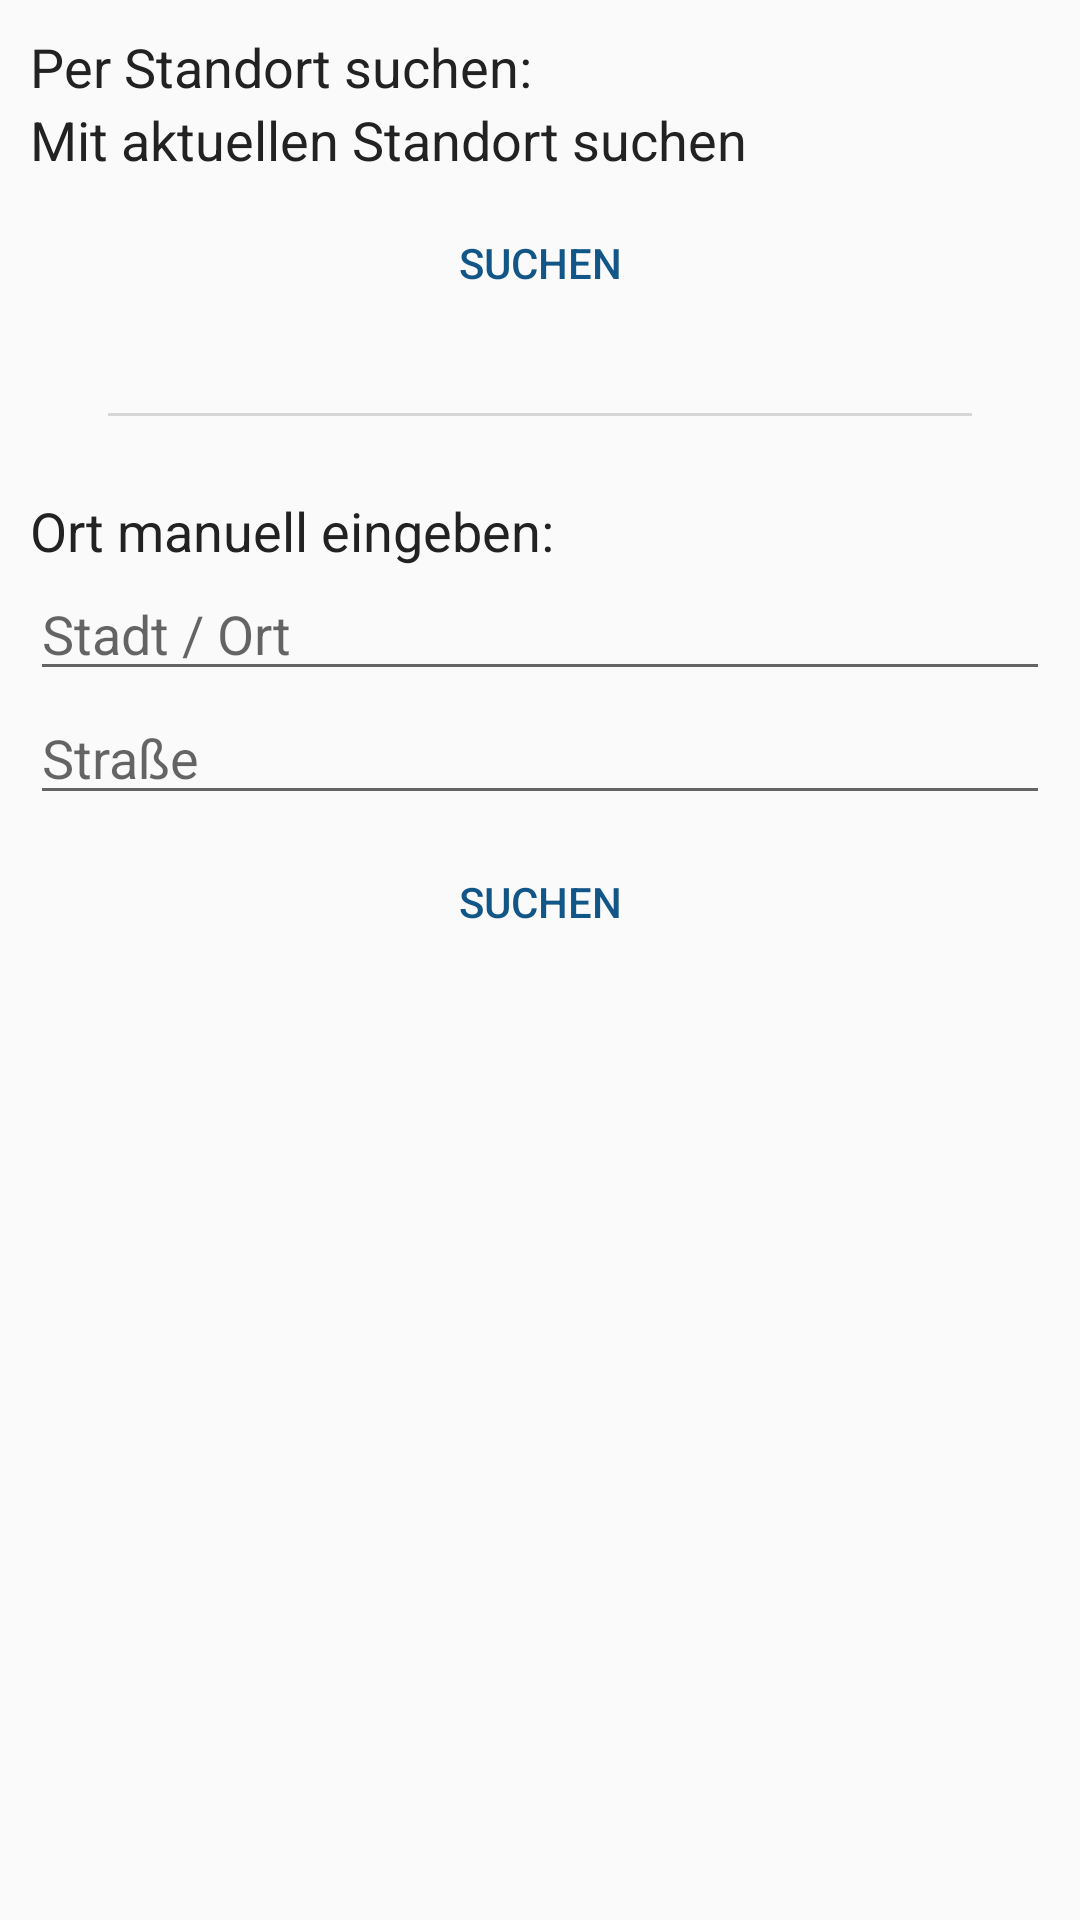

Android layout source for this screen:
<!-- AndroidManifest.xml: application theme AppTheme -->
<!-- res/layout/activity_search.xml -->
<?xml version="1.0" encoding="utf-8"?>

<LinearLayout xmlns:android="http://schemas.android.com/apk/res/android"
    android:orientation="vertical"
    android:layout_width="match_parent"
    android:layout_height="match_parent"
    android:padding="10dp">

    <TextView
        android:layout_width="match_parent"
        android:layout_height="wrap_content"
        android:textSize="18sp"
        android:textColor="#222"
        android:text="Per Standort suchen:"/>

    <TextView
        android:layout_width="match_parent"
        android:layout_height="wrap_content"
        android:textSize="18sp"
        android:textColor="#222"
        android:text="Mit aktuellen Standort suchen"/>

    <Button
        android:layout_width="match_parent"
        android:layout_height="wrap_content"
        android:layout_marginTop="5dp"
        android:textColor="@color/colorPrimary"
        android:background="?android:attr/selectableItemBackground"
        android:backgroundTint="@color/colorPrimary"
        android:text="Suchen"
        />

    <View
        android:layout_width="match_parent"
        android:layout_height="1dp"
        android:background="#d6d6d6"
        android:layout_margin="26dp"/>

    <TextView
        android:layout_width="match_parent"
        android:layout_height="wrap_content"
        android:textSize="18sp"
        android:textColor="#222"
        android:text="Ort manuell eingeben:"/>


    <EditText
        android:hint="Stadt / Ort"
        android:inputType="textCapSentences"
        android:layout_width="match_parent"
        android:layout_height="wrap_content" />

    <EditText
        android:hint="Straße"
        android:inputType="textCapSentences"
        android:layout_width="match_parent"
        android:layout_height="wrap_content" />

    <Button
        android:layout_width="match_parent"
        android:layout_height="wrap_content"
        android:layout_marginTop="5dp"
        android:textColor="@color/colorPrimary"
        android:background="?android:attr/selectableItemBackground"
        android:backgroundTint="@color/colorPrimary"
        android:text="Suchen"
        />

</LinearLayout>
<!-- resources referenced by this layout -->
<resources>
  <color name="colorPrimary">#125688</color>
  <style name="AppTheme" parent="Theme.AppCompat.Light.DarkActionBar">
          
          <item name="colorPrimary">@color/colorPrimary</item>
          <item name="colorPrimaryDark">@color/colorPrimaryDark</item>
          <item name="colorAccent">@color/colorAccent</item>
      </style>
  <color name="colorPrimaryDark">#0A395A</color>
  <color name="colorAccent">#03a9f4</color>
</resources>
